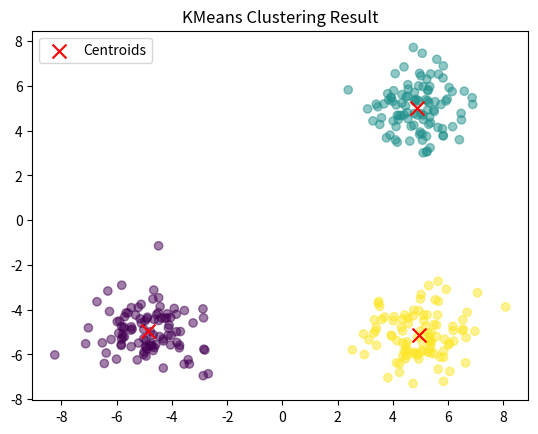

Write Python code to recreate this figure.
import numpy as np
import random

class KMeans:
    def __init__(self, n_clusters=3, init_method='random', max_iter=300):
        self.n_clusters = n_clusters
        self.init_method = init_method
        self.max_iter = max_iter
        self.centroids = None

    def initialize_centroids(self, data):
        if self.init_method == 'random':
            # 随机选择数据点作为初始质心
            indices = random.sample(range(data.shape[0]), self.n_clusters)
            self.centroids = data[indices]
        elif self.init_method == 'farthest_first':
            # 最远距离初始化方法
            self.centroids = []
            # 随机选择第一个质心
            self.centroids.append(data[random.randint(0, data.shape[0] - 1)])
            for _ in range(1, self.n_clusters):
                # 找到距离已选择质心最远的数据点作为新的质心
                distances = np.min([np.linalg.norm(data - centroid, axis=1) for centroid in self.centroids], axis=0)
                next_centroid = data[np.argmax(distances)]
                self.centroids.append(next_centroid)
            self.centroids = np.array(self.centroids)
        elif self.init_method == 'kmeans++':
            # KMeans++ 初始化方法
            self.centroids = []
            # 随机选择第一个质心
            self.centroids.append(data[random.randint(0, data.shape[0] - 1)])
            for _ in range(1, self.n_clusters):
                distances = np.min([np.linalg.norm(data - centroid, axis=1) for centroid in self.centroids], axis=0)
                probabilities = distances / np.sum(distances)
                next_centroid = data[np.random.choice(range(data.shape[0]), p=probabilities)]
                self.centroids.append(next_centroid)
            self.centroids = np.array(self.centroids)
        else:
            raise ValueError(f"Unknown initialization method: {self.init_method}")

    def assign_clusters(self, data):
        # 计算每个点到各个质心的距离，分配到最近的质心
        distances = np.array([np.linalg.norm(data - centroid, axis=1) for centroid in self.centroids])
        return np.argmin(distances, axis=0)

    def update_centroids(self, data, labels):
        # 重新计算每个簇的质心
        new_centroids = []
        for i in range(self.n_clusters):
            cluster_points = data[labels == i]
            if len(cluster_points) > 0:
                new_centroids.append(cluster_points.mean(axis=0))
            else:
                # 如果簇为空，保持原质心
                new_centroids.append(self.centroids[i])
        self.centroids = np.array(new_centroids)

    def fit(self, data):
        # 初始化质心
        self.initialize_centroids(data)

        for _ in range(self.max_iter):
            # 分配数据点到最近的质心
            labels = self.assign_clusters(data)
            # 更新质心
            previous_centroids = self.centroids.copy()
            self.update_centroids(data, labels)
            
            # 检查收敛
            if np.all(previous_centroids == self.centroids):
                break

        return labels, self.centroids

    def predict(self, data):
        # 为新数据分配簇
        return self.assign_clusters(data)





if __name__ == "__main__":
    # 创建随机数据集
    np.random.seed(42)
    data1 = np.random.randn(100, 2) + np.array([5, 5])
    data2 = np.random.randn(100, 2) + np.array([-5, -5])
    data3 = np.random.randn(100, 2) + np.array([5, -5])
    data = np.vstack((data1, data2, data3))

    # 初始化 KMeans 算法
    kmeans = KMeans(n_clusters=3, init_method='random', max_iter=300)
    
    # 运行 KMeans 聚类
    labels, centroids = kmeans.fit(data)

    # 输出结果
    print(f"Final centroids:\n{centroids}")
    print(f"Cluster labels:\n{labels}")

    # 可视化结果
    import matplotlib.pyplot as plt

    # 绘制数据点，使用不同的颜色表示不同的簇
    plt.scatter(data[:, 0], data[:, 1], c=labels, cmap='viridis', marker='o', alpha=0.5)
    
    # 绘制质心
    plt.scatter(centroids[:, 0], centroids[:, 1], c='red', marker='x', s=100, label='Centroids')
    
    plt.title('KMeans Clustering Result')
    plt.legend()
    plt.show()